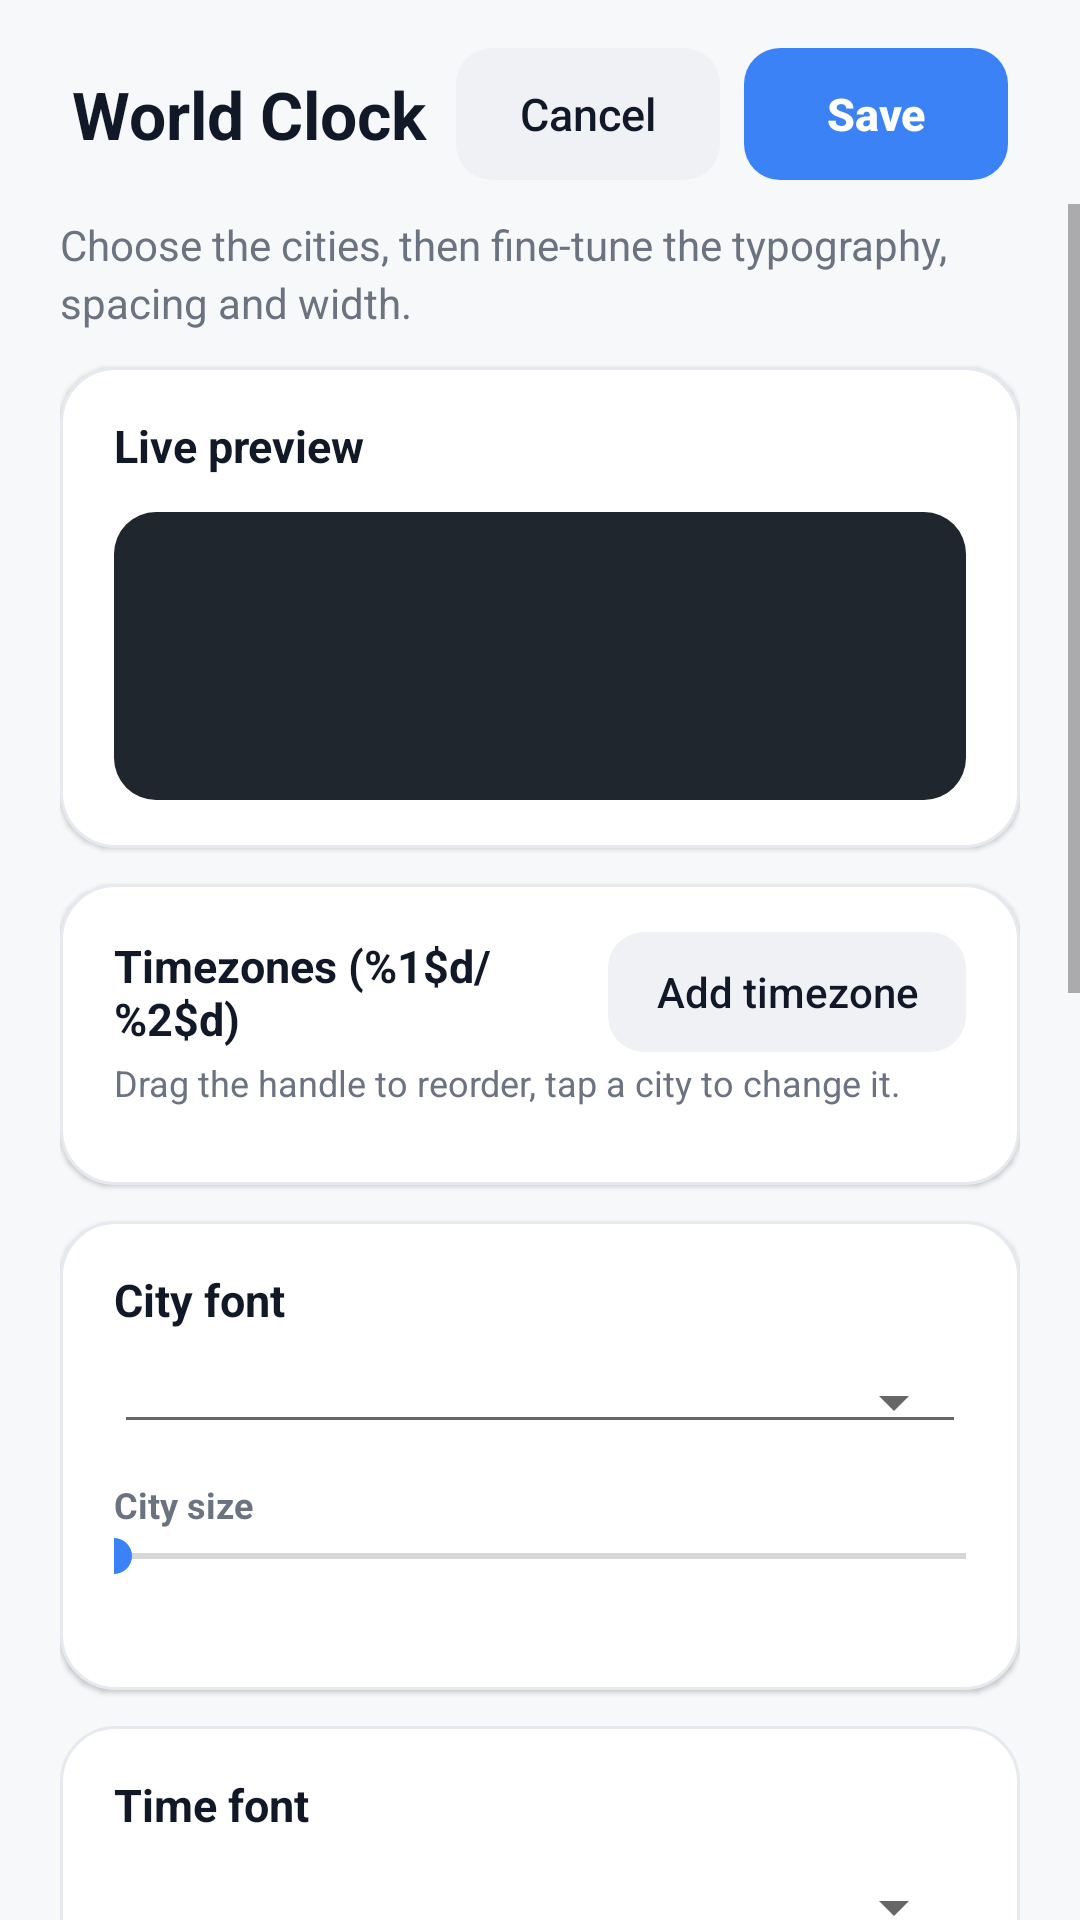

The Android layout XML behind this screen, and the referenced resources:
<!-- AndroidManifest.xml: activity theme ConfigTheme -->
<!-- res/layout/activity_world_clock_config.xml -->
<?xml version="1.0" encoding="utf-8"?>

<LinearLayout xmlns:android="http://schemas.android.com/apk/res/android"
    android:id="@+id/screen_root"
    android:layout_width="match_parent"
    android:layout_height="match_parent"
    android:orientation="vertical">

    <LinearLayout
        android:layout_width="match_parent"
        android:layout_height="wrap_content"
        android:background="@color/surface"
        android:gravity="center_vertical"
        android:orientation="horizontal"
        android:paddingStart="24dp"
        android:paddingTop="16dp"
        android:paddingEnd="24dp"
        android:paddingBottom="8dp">

        <TextView
            android:layout_width="0dp"
            android:layout_height="wrap_content"
            android:layout_weight="1"
            android:text="@string/world_config_title"
            android:textColor="@color/text_primary"
            android:textSize="22sp"
            android:textStyle="bold" />

        <Button
            android:id="@+id/cancel"
            style="@style/SecondaryButton"
            android:layout_marginEnd="8dp"
            android:text="@string/cancel" />

        <Button
            android:id="@+id/save"
            style="@style/PrimaryButton"
            android:text="@string/save" />
    </LinearLayout>

    <ScrollView
        android:layout_width="match_parent"
        android:layout_height="match_parent"
        android:fillViewport="true"
        android:scrollbarStyle="outsideOverlay">

        <LinearLayout
            android:layout_width="match_parent"
            android:layout_height="wrap_content"
            android:orientation="vertical"
            android:paddingStart="20dp"
            android:paddingTop="4dp"
            android:paddingEnd="20dp"
            android:paddingBottom="28dp">

            <TextView
                style="@style/ScreenSubtitle"
                android:layout_marginTop="0dp"
                android:text="@string/world_config_subtitle" />

            
            <LinearLayout style="@style/Card">

                <TextView
                    style="@style/CardTitle"
                    android:text="@string/section_preview" />

                <FrameLayout
                    android:id="@+id/preview_host"
                    android:layout_width="match_parent"
                    android:layout_height="wrap_content"
                    android:layout_marginTop="12dp"
                    android:background="@drawable/bg_preview_stage"
                    android:minHeight="96dp"
                    android:padding="12dp" />
            </LinearLayout>

            
            <LinearLayout style="@style/Card">

                <LinearLayout
                    android:layout_width="match_parent"
                    android:layout_height="wrap_content"
                    android:gravity="center_vertical"
                    android:orientation="horizontal">

                    <TextView
                        android:id="@+id/zones_header"
                        style="@style/CardTitle"
                        android:layout_width="0dp"
                        android:layout_weight="1"
                        android:text="@string/zones" />

                    <Button
                        android:id="@+id/add_zone"
                        style="@style/SmallButton"
                        android:text="@string/add_timezone" />
                </LinearLayout>

                <TextView
                    style="@style/CardCaption"
                    android:text="@string/zones_hint" />

                <LinearLayout
                    android:id="@+id/zone_list"
                    android:layout_width="match_parent"
                    android:layout_height="wrap_content"
                    android:layout_marginTop="10dp"
                    android:orientation="vertical" />
            </LinearLayout>

            
            <LinearLayout style="@style/Card">

                <TextView
                    style="@style/CardTitle"
                    android:text="@string/city_font" />

                <Spinner
                    android:id="@+id/city_font"
                    style="@style/ValueSpinner"
                    android:layout_marginTop="10dp" />

                <TextView
                    style="@style/SectionLabel"
                    android:layout_marginTop="12dp"
                    android:text="@string/city_size" />

                <SeekBar
                    android:id="@+id/city_size"
                    style="@style/ValueSlider" />

                <TextView
                    android:id="@+id/city_size_value"
                    style="@style/ValueLabel" />
            </LinearLayout>

            
            <LinearLayout style="@style/Card">

                <TextView
                    style="@style/CardTitle"
                    android:text="@string/time_font_label" />

                <Spinner
                    android:id="@+id/time_font"
                    style="@style/ValueSpinner"
                    android:layout_marginTop="10dp" />

                <TextView
                    style="@style/SectionLabel"
                    android:layout_marginTop="12dp"
                    android:text="@string/time_size_label" />

                <SeekBar
                    android:id="@+id/time_size"
                    style="@style/ValueSlider" />

                <TextView
                    android:id="@+id/time_size_value"
                    style="@style/ValueLabel" />
            </LinearLayout>

            
            <LinearLayout style="@style/Card">

                <TextView
                    style="@style/CardTitle"
                    android:text="@string/section_offset" />

                <CheckBox
                    android:id="@+id/show_offset"
                    android:layout_width="match_parent"
                    android:layout_height="wrap_content"
                    android:layout_marginTop="8dp"
                    android:text="@string/show_offset"
                    android:textColor="@color/text_primary"
                    android:textSize="14sp" />

                <TextView
                    style="@style/SectionLabel"
                    android:text="@string/offset_size" />

                <SeekBar
                    android:id="@+id/offset_size"
                    style="@style/ValueSlider" />

                <TextView
                    android:id="@+id/offset_size_value"
                    style="@style/ValueLabel" />
            </LinearLayout>

            
            <LinearLayout style="@style/Card">

                <TextView
                    style="@style/CardTitle"
                    android:text="@string/section_size" />

                <TextView
                    style="@style/SectionLabel"
                    android:layout_marginTop="12dp"
                    android:text="@string/widget_width" />

                <SeekBar
                    android:id="@+id/width"
                    style="@style/ValueSlider" />

                <TextView
                    android:id="@+id/width_value"
                    style="@style/ValueLabel" />

                <TextView
                    style="@style/SectionLabel"
                    android:text="@string/spacing" />

                <SeekBar
                    android:id="@+id/spacing"
                    style="@style/ValueSlider" />

                <TextView
                    android:id="@+id/spacing_value"
                    style="@style/ValueLabel" />
            </LinearLayout>

            
            <include layout="@layout/panel_background" />
        </LinearLayout>
    </ScrollView>
</LinearLayout>
<!-- res/layout/panel_background.xml (included above) -->
<?xml version="1.0" encoding="utf-8"?>

<LinearLayout xmlns:android="http://schemas.android.com/apk/res/android"
    style="@style/Card"
    android:orientation="vertical">

    <LinearLayout
        android:layout_width="match_parent"
        android:layout_height="wrap_content"
        android:gravity="center_vertical"
        android:orientation="horizontal">

        <TextView
            style="@style/CardTitle"
            android:layout_width="0dp"
            android:layout_weight="1"
            android:text="@string/section_background" />

        <CheckBox
            android:id="@+id/background_none"
            android:layout_width="wrap_content"
            android:layout_height="wrap_content"
            android:text="@string/background_none"
            android:textColor="@color/text_secondary"
            android:textSize="13sp" />
    </LinearLayout>

    <LinearLayout
        android:id="@+id/background_controls"
        android:layout_width="match_parent"
        android:layout_height="wrap_content"
        android:orientation="vertical">

        <TextView
            style="@style/SectionLabel"
            android:layout_marginTop="14dp"
            android:text="@string/background_color" />

        <HorizontalScrollView
            android:layout_width="match_parent"
            android:layout_height="wrap_content"
            android:layout_marginTop="8dp"
            android:scrollbars="none">

            <LinearLayout
                android:id="@+id/background_swatches"
                android:layout_width="wrap_content"
                android:layout_height="wrap_content"
                android:orientation="horizontal" />
        </HorizontalScrollView>

        <TextView
            style="@style/SectionLabel"
            android:text="@string/background_opacity" />

        <SeekBar
            android:id="@+id/background_opacity"
            style="@style/ValueSlider" />

        <TextView
            android:id="@+id/background_opacity_value"
            style="@style/ValueLabel" />
    </LinearLayout>
</LinearLayout>
<!-- resources referenced by this layout -->
<resources>
  <color name="surface">#FFF7F8FA</color>
  <color name="text_primary">#FF111827</color>
  <color name="text_secondary">#FF6B7280</color>
  <!-- drawable bg_preview_stage (drawable) -->
  <?xml version="1.0" encoding="utf-8"?>
  
  <shape xmlns:android="http://schemas.android.com/apk/res/android"
      android:shape="rectangle">
      <solid android:color="#FF20262E" />
      <corners android:radius="14dp" />
  </shape>
  <string name="add_timezone">Add timezone</string>
  <string name="background_color">Colour</string>
  <string name="background_none">No background</string>
  <string name="background_opacity">Opacity</string>
  <string name="cancel">Cancel</string>
  <string name="city_font">City font</string>
  <string name="city_size">City size</string>
  <string name="offset_size">Label size</string>
  <string name="save">Save</string>
  <string name="section_background">Background</string>
  <string name="section_offset">UTC offset</string>
  <string name="section_preview">Live preview</string>
  <string name="section_size">Widget size</string>
  <string name="show_offset">Show UTC offset under each clock</string>
  <string name="spacing">Gap between clocks</string>
  <string name="time_font_label">Time font</string>
  <string name="time_size_label">Time size</string>
  <string name="widget_width">Widget width</string>
  <string name="world_config_subtitle">Choose the cities, then fine-tune the typography, spacing and width.</string>
  <string name="world_config_title">World Clock</string>
  <string name="zones">Timezones (%1$d/%2$d)</string>
  <string name="zones_hint">Drag the handle to reorder, tap a city to change it.</string>
  <style name="CardCaption">
          <item name="android:layout_width">match_parent</item>
          <item name="android:layout_height">wrap_content</item>
          <item name="android:layout_marginTop">2dp</item>
          <item name="android:textColor">@color/text_secondary</item>
          <item name="android:textSize">12sp</item>
      </style>
  <style name="CardTitle">
          <item name="android:layout_width">match_parent</item>
          <item name="android:layout_height">wrap_content</item>
          <item name="android:textColor">@color/text_primary</item>
          <item name="android:textSize">15sp</item>
          <item name="android:textStyle">bold</item>
      </style>
  <style name="SmallButton" parent="SecondaryButton">
          <item name="android:layout_height">40dp</item>
          <item name="android:textSize">14sp</item>
          <item name="android:paddingStart">16dp</item>
          <item name="android:paddingEnd">16dp</item>
      </style>
  <style name="ValueSlider" parent="android:Widget.Material.SeekBar">
          <item name="android:layout_width">match_parent</item>
          <item name="android:layout_height">wrap_content</item>
          <item name="android:paddingStart">0dp</item>
          <item name="android:paddingEnd">0dp</item>
      </style>
  <style name="ValueSpinner" parent="android:Widget.Material.Spinner.Underlined">
          <item name="android:layout_width">match_parent</item>
          <item name="android:layout_height">wrap_content</item>
      </style>
  <style name="ConfigTheme" parent="AppTheme">
          <item name="android:windowBackground">@color/surface</item>
      </style>
  <!-- drawable bg_card (drawable) -->
  <?xml version="1.0" encoding="utf-8"?>
  
  <shape xmlns:android="http://schemas.android.com/apk/res/android"
      android:shape="rectangle">
      <solid android:color="@color/card" />
      <corners android:radius="18dp" />
      <stroke
          android:width="1dp"
          android:color="@color/card_border" />
  </shape>
  <color name="on_accent">#FFFFFFFF</color>
  <color name="accent">#FF3B82F6</color>
  <color name="card">#FFFFFFFF</color>
  <color name="card_border">#FFE6E9EF</color>
  <color name="accent_pressed">#FF2563EB</color>
  <color name="button_secondary">#FFEFF1F5</color>
  <color name="brand">#FF111827</color>
  <color name="brand_surface">#FF0B1220</color>
</resources>
